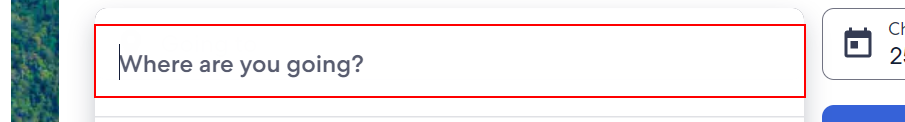
Task: To know tha workflow
Workflow: Expedia

Step 1: type [CurrentRow(0).ToString] into the button

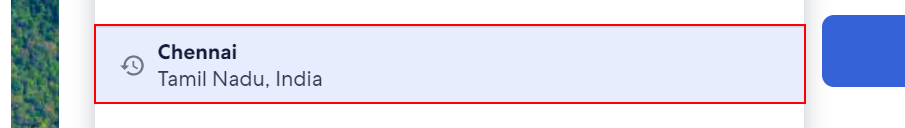
Step 2: click

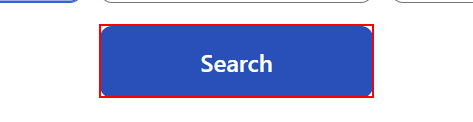
Step 3: click on the button

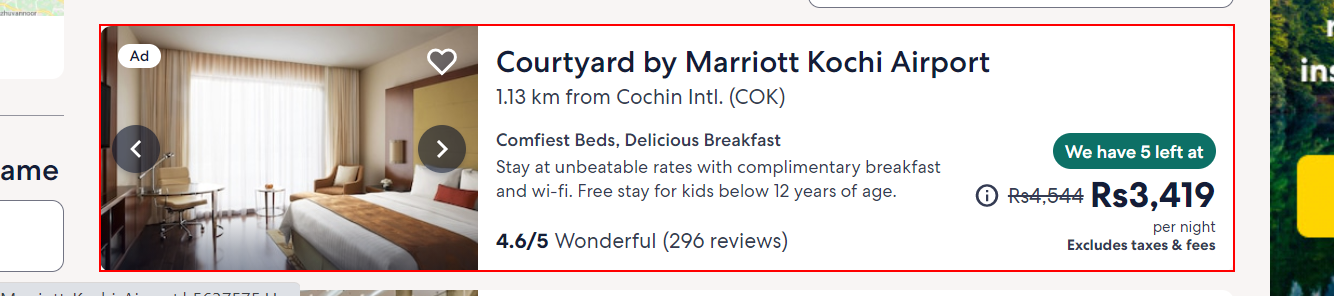
Step 4: get-text from the link

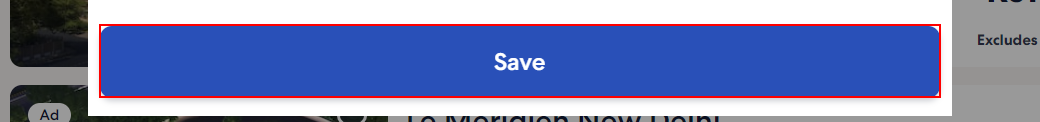
Step 5: click on the button
